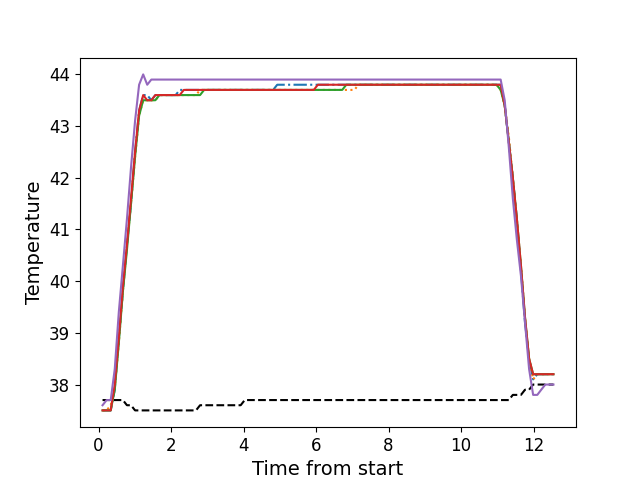

The data file committed next to this chart (first rows):
, times, neutral, z1, z2, z3, z4, z5
0, 0.109, 37.7, 37.5, 37.5, 37.5, 37.5, 37.6
1, 0.2216, 37.7, 37.5, 37.5, 37.5, 37.5, 37.7
2, 0.3343, 37.7, 37.5, 37.6, 37.5, 37.5, 37.7
3, 0.4459, 37.7, 37.9, 37.9, 37.9, 38.0, 38.3
4, 0.5575, 37.7, 38.9, 38.8, 38.8, 38.9, 39.4
5, 0.6701, 37.7, 39.8, 39.8, 39.8, 39.9, 40.3
6, 0.7818, 37.6, 40.7, 40.7, 40.6, 40.7, 41.2
7, 0.8944, 37.6, 41.5, 41.5, 41.5, 41.6, 42.2
8, 1.006, 37.5, 42.5, 42.4, 42.4, 42.5, 43.1
9, 1.118, 37.5, 43.3, 43.2, 43.2, 43.3, 43.8
10, 1.23, 37.5, 43.6, 43.5, 43.5, 43.6, 44.0
11, 1.342, 37.5, 43.6, 43.5, 43.5, 43.5, 43.8
12, 1.455, 37.5, 43.5, 43.5, 43.5, 43.5, 43.9
13, 1.566, 37.5, 43.6, 43.5, 43.5, 43.6, 43.9
14, 1.679, 37.5, 43.6, 43.6, 43.6, 43.6, 43.9
15, 1.79, 37.5, 43.6, 43.6, 43.6, 43.6, 43.9
16, 1.903, 37.5, 43.6, 43.6, 43.6, 43.6, 43.9
17, 2.015, 37.5, 43.6, 43.6, 43.6, 43.6, 43.9
18, 2.126, 37.5, 43.6, 43.6, 43.6, 43.6, 43.9
19, 2.238, 37.5, 43.7, 43.6, 43.6, 43.6, 43.9
20, 2.351, 37.5, 43.7, 43.6, 43.6, 43.7, 43.9
21, 2.463, 37.5, 43.7, 43.6, 43.6, 43.7, 43.9
22, 2.575, 37.5, 43.7, 43.6, 43.6, 43.7, 43.9
23, 2.687, 37.5, 43.7, 43.6, 43.6, 43.7, 43.9
24, 2.8, 37.6, 43.7, 43.7, 43.6, 43.7, 43.9
25, 2.911, 37.6, 43.7, 43.7, 43.7, 43.7, 43.9
26, 3.024, 37.6, 43.7, 43.7, 43.7, 43.7, 43.9
27, 3.135, 37.6, 43.7, 43.7, 43.7, 43.7, 43.9
28, 3.247, 37.6, 43.7, 43.7, 43.7, 43.7, 43.9
29, 3.36, 37.6, 43.7, 43.7, 43.7, 43.7, 43.9
30, 3.471, 37.6, 43.7, 43.7, 43.7, 43.7, 43.9
31, 3.584, 37.6, 43.7, 43.7, 43.7, 43.7, 43.9
32, 3.696, 37.6, 43.7, 43.7, 43.7, 43.7, 43.9
33, 3.808, 37.6, 43.7, 43.7, 43.7, 43.7, 43.9
34, 3.92, 37.6, 43.7, 43.7, 43.7, 43.7, 43.9
35, 4.032, 37.7, 43.7, 43.7, 43.7, 43.7, 43.9
36, 4.144, 37.7, 43.7, 43.7, 43.7, 43.7, 43.9
37, 4.256, 37.7, 43.7, 43.7, 43.7, 43.7, 43.9
38, 4.368, 37.7, 43.7, 43.7, 43.7, 43.7, 43.9
39, 4.48, 37.7, 43.7, 43.7, 43.7, 43.7, 43.9
40, 4.593, 37.7, 43.7, 43.7, 43.7, 43.7, 43.9
41, 4.705, 37.7, 43.7, 43.7, 43.7, 43.7, 43.9
42, 4.816, 37.7, 43.7, 43.7, 43.7, 43.7, 43.9
43, 4.928, 37.7, 43.8, 43.7, 43.7, 43.7, 43.9
44, 5.04, 37.7, 43.8, 43.7, 43.7, 43.7, 43.9
45, 5.152, 37.7, 43.8, 43.7, 43.7, 43.7, 43.9
46, 5.265, 37.7, 43.8, 43.7, 43.7, 43.7, 43.9
47, 5.377, 37.7, 43.8, 43.7, 43.7, 43.7, 43.9
48, 5.489, 37.7, 43.8, 43.7, 43.7, 43.7, 43.9
49, 5.602, 37.7, 43.8, 43.7, 43.7, 43.7, 43.9
50, 5.713, 37.7, 43.8, 43.7, 43.7, 43.7, 43.9
51, 5.825, 37.7, 43.8, 43.7, 43.7, 43.7, 43.9
52, 5.938, 37.7, 43.8, 43.7, 43.7, 43.7, 43.9
53, 6.049, 37.7, 43.8, 43.7, 43.7, 43.8, 43.9
54, 6.161, 37.7, 43.8, 43.7, 43.7, 43.8, 43.9
55, 6.274, 37.7, 43.8, 43.7, 43.7, 43.8, 43.9
56, 6.385, 37.7, 43.8, 43.7, 43.7, 43.8, 43.9
57, 6.498, 37.7, 43.8, 43.7, 43.7, 43.8, 43.9
58, 6.609, 37.7, 43.8, 43.7, 43.7, 43.8, 43.9
59, 6.722, 37.7, 43.8, 43.7, 43.7, 43.8, 43.9
... 52 more rows
